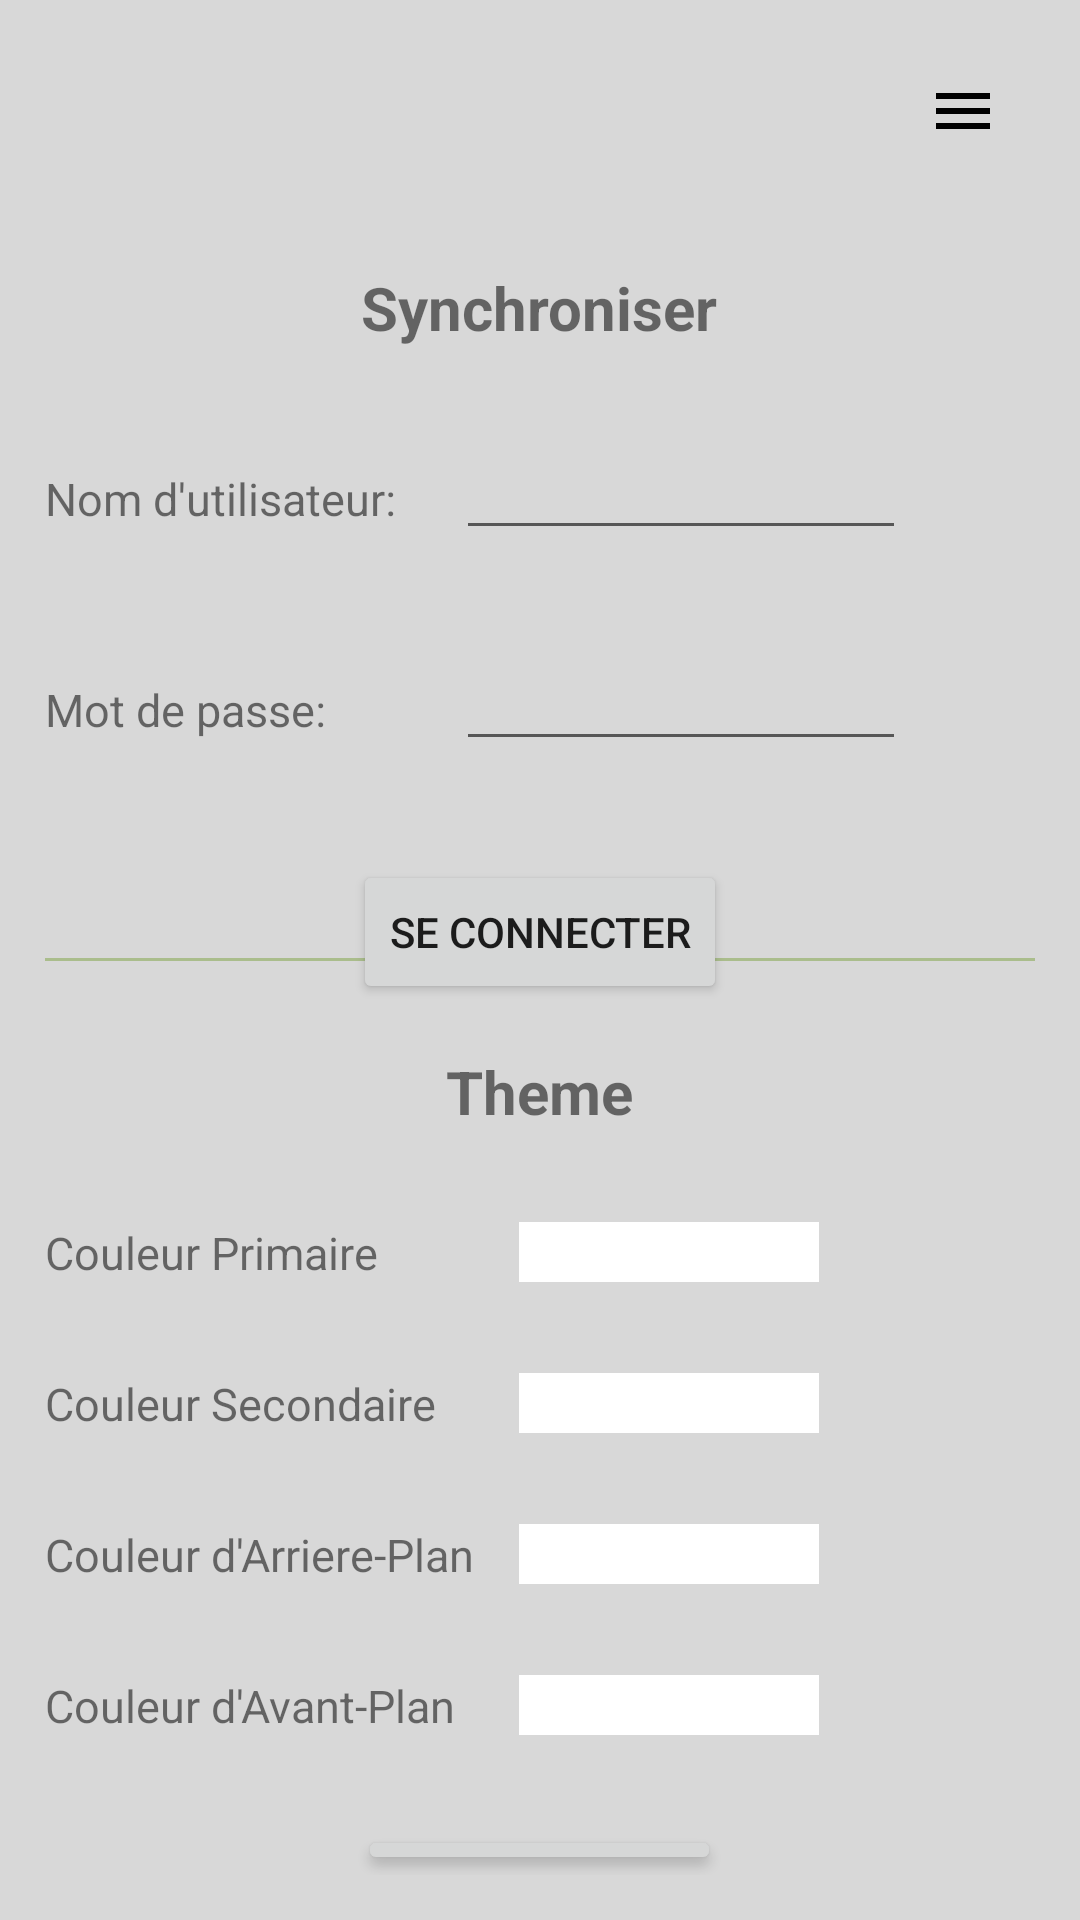

Layout XML and referenced resources for this Android screen:
<!-- AndroidManifest.xml: application theme Theme.AlarmesAndroidNextGeneration -->
<!-- res/layout/drawer_layout.xml -->
<?xml version="1.0" encoding="utf-8"?>
<RelativeLayout xmlns:android="http://schemas.android.com/apk/res/android"
    xmlns:app="http://schemas.android.com/apk/res-auto"
    android:layout_width="wrap_content"
    android:layout_height="match_parent"
    android:layout_gravity="end"
    android:background="#D8D8D8"
    android:padding="15dp">

    <ImageButton
        android:id="@+id/menu_close"
        android:layout_width="wrap_content"
        android:layout_height="wrap_content"
        android:layout_alignParentEnd="true"
        android:src="@drawable/ic_menu"
        android:theme="@style/AlarmesAndroidNextGeneration.Menu"
        app:tint="@color/black" />

    <TextView
        android:id="@+id/title_sync"
        android:layout_width="wrap_content"
        android:layout_height="wrap_content"
        android:layout_below="@id/menu_close"
        android:layout_centerHorizontal="true"
        android:layout_marginTop="30dp"
        android:text="@string/sync_title"
        android:textSize="20sp"
        android:textStyle="bold" />

    <TextView
        android:id="@+id/username"
        android:layout_width="wrap_content"
        android:layout_height="wrap_content"
        android:layout_below="@id/title_sync"
        android:layout_marginTop="30dp"
        android:paddingVertical="10dp"
        android:text="@string/username"
        android:textSize="15sp" />

    <EditText
        android:id="@+id/edit_username"
        android:layout_width="150dp"
        android:layout_height="wrap_content"
        android:layout_below="@id/title_sync"
        android:layout_marginStart="20dp"
        android:layout_marginTop="30dp"
        android:layout_toEndOf="@id/username"
        android:textSize="15sp" />

    <TextView
        android:id="@+id/password"
        android:layout_width="wrap_content"
        android:layout_height="wrap_content"
        android:layout_below="@id/username"
        android:layout_marginTop="30dp"
        android:paddingVertical="10dp"
        android:text="@string/password"
        android:textSize="15sp" />

    <EditText
        android:layout_width="150dp"
        android:layout_height="wrap_content"
        android:layout_below="@id/username"
        android:layout_alignStart="@id/edit_username"
        android:layout_marginTop="30dp"
        android:layout_toEndOf="@id/password"
        android:textSize="15sp" />

    <Button
        android:id="@+id/connect"
        android:layout_width="wrap_content"
        android:layout_height="wrap_content"
        android:layout_below="@id/password"
        android:layout_centerHorizontal="true"
        android:layout_marginTop="30dp"
        android:text="@string/connect" />

    <View
        android:id="@+id/separator_drawer"
        android:layout_width="fill_parent"
        android:layout_height="1dp"
        android:layout_centerVertical="true"
        android:background="@color/AAND_Green"
        android:visibility="visible" />

    <TextView
        android:id="@+id/title_theme"
        android:layout_width="wrap_content"
        android:layout_height="wrap_content"
        android:layout_below="@id/separator_drawer"
        android:layout_centerHorizontal="true"
        android:layout_marginTop="30dp"
        android:text="@string/theme_title"
        android:textSize="20sp"
        android:textStyle="bold" />

    <TextView
        android:id="@+id/primary_color"
        android:layout_width="wrap_content"
        android:layout_height="wrap_content"
        android:layout_below="@id/title_theme"
        android:layout_marginTop="30dp"
        android:text="@string/primary_color"
        android:textSize="15sp" />

    <ImageButton
        android:id="@+id/primary_color_button"
        android:layout_width="wrap_content"
        android:layout_height="20dp"
        android:layout_below="@id/title_theme"
        android:layout_alignStart="@id/back_color_button"
        android:layout_alignEnd="@id/back_color_button"
        android:layout_marginTop="30dp"
        android:background="@color/white" />

    <TextView
        android:id="@+id/secondary_color"
        android:layout_width="wrap_content"
        android:layout_height="wrap_content"
        android:layout_below="@id/primary_color"
        android:layout_marginTop="30dp"
        android:text="@string/secondary_color"
        android:textSize="15sp" />

    <ImageButton
        android:id="@+id/secondary_color_button"
        android:layout_width="wrap_content"
        android:layout_height="20dp"
        android:layout_below="@id/primary_color"
        android:layout_alignStart="@id/back_color_button"
        android:layout_alignEnd="@id/back_color_button"
        android:layout_marginTop="30dp"
        android:layout_toEndOf="@id/secondary_color"
        android:background="@color/white" />

    <TextView
        android:id="@+id/back_color"
        android:layout_width="wrap_content"
        android:layout_height="wrap_content"
        android:layout_below="@id/secondary_color"
        android:layout_marginTop="30dp"
        android:text="@string/back_color"
        android:textSize="15sp" />

    <ImageButton
        android:id="@+id/back_color_button"
        android:layout_width="100dp"
        android:layout_height="20dp"
        android:layout_below="@id/secondary_color"
        android:layout_marginStart="15dp"
        android:layout_marginTop="30dp"
        android:layout_toEndOf="@id/back_color"
        android:background="@color/white" />

    <TextView
        android:id="@+id/secondary_Back_color"
        android:layout_width="wrap_content"
        android:layout_height="wrap_content"
        android:layout_below="@id/back_color"
        android:layout_marginTop="30dp"
        android:text="@string/secondary_Back_color"
        android:textSize="15sp" />

    <ImageButton
        android:id="@+id/secondary_Back_color_button"
        android:layout_width="wrap_content"
        android:layout_height="20dp"
        android:layout_below="@id/back_color"
        android:layout_alignStart="@id/back_color_button"
        android:layout_alignEnd="@id/back_color_button"
        android:layout_marginTop="30dp"
        android:background="@color/white" />

    <Button
        android:id="@+id/save"
        android:layout_width="wrap_content"
        android:layout_height="wrap_content"
        android:layout_below="@id/secondary_Back_color_button"
        android:layout_centerHorizontal="true"
        android:layout_marginTop="30dp"
        android:text="@string/save" />

</RelativeLayout>
<!-- resources referenced by this layout -->
<resources>
  <color name="AAND_Green">#AABD8C</color>
  <color name="black">#FF000000</color>
  <color name="white">#FFFFFFFF</color>
  <!-- drawable ic_menu (drawable) -->
  <vector xmlns:android="http://schemas.android.com/apk/res/android"
      android:width="24dp"
      android:height="24dp"
      android:viewportWidth="24"
      android:viewportHeight="24">
    <path
        android:fillColor="@color/AAND_Beige"
        android:pathData="M3,18h18v-2L3,16v2zM3,13h18v-2L3,11v2zM3,6v2h18L21,6L3,6z"/>
  </vector>
  <string name="back_color">Couleur d\'Arriere-Plan</string>
  <string name="connect">Se Connecter</string>
  <string name="password">Mot de passe:</string>
  <string name="primary_color">Couleur Primaire</string>
  <string name="save">Sauvegarder</string>
  <string name="secondary_Back_color">Couleur d\'Avant-Plan</string>
  <string name="secondary_color">Couleur Secondaire</string>
  <string name="sync_title">Synchroniser</string>
  <string name="theme_title">Theme</string>
  <string name="username">Nom d\'utilisateur:</string>
  <style name="AlarmesAndroidNextGeneration.Menu">
          <item name="android:backgroundTint">@android:color/transparent</item>
      </style>
  <style name="Theme.AlarmesAndroidNextGeneration" parent="Theme.MaterialComponents.DayNight.NoActionBar">
          
          <item name="colorPrimary">@color/AAND_Green</item>
          <item name="colorPrimaryVariant">@color/AAND_Green</item>
          <item name="colorOnPrimary">@color/AAND_Blue</item>
  
          
          <item name="colorSecondary">@color/AAND_Green</item>
          <item name="colorSecondaryVariant">@color/AAND_Green</item>
          <item name="colorOnSecondary">@color/AAND_Blue</item>
  
      </style>
  <color name="AAND_Beige">#E9E3B4</color>
  <color name="AAND_Blue">#3E6990</color>
</resources>
